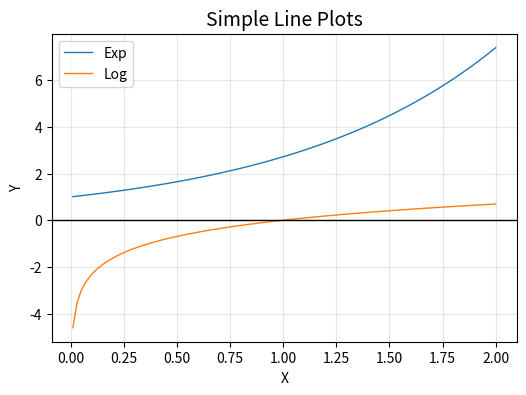

Reproduce this figure in Python.
import matplotlib.pyplot as plt
import numpy as np

# 데이터 준비
x = np.linspace(0.01, 2, 100)  # X 축 데이터
y1 = np.exp(x)
y2 = np.log(x)

fig, ax = plt.subplots(figsize=(6, 4))

plt.plot(x, y1, linewidth=1, label='Exp')
plt.plot(x, y2, linewidth=1, label='Log')
ax.axhline(y=0, color='black', linewidth=1)

# 그래프에 제목, 레이블, 그리드 추가
ax.set_title("Simple Line Plots", fontsize=14)
ax.set_xlabel("X")
ax.set_ylabel("Y")
ax.grid(alpha=0.3)
ax.legend()  # 범례 표시
plt.show()
